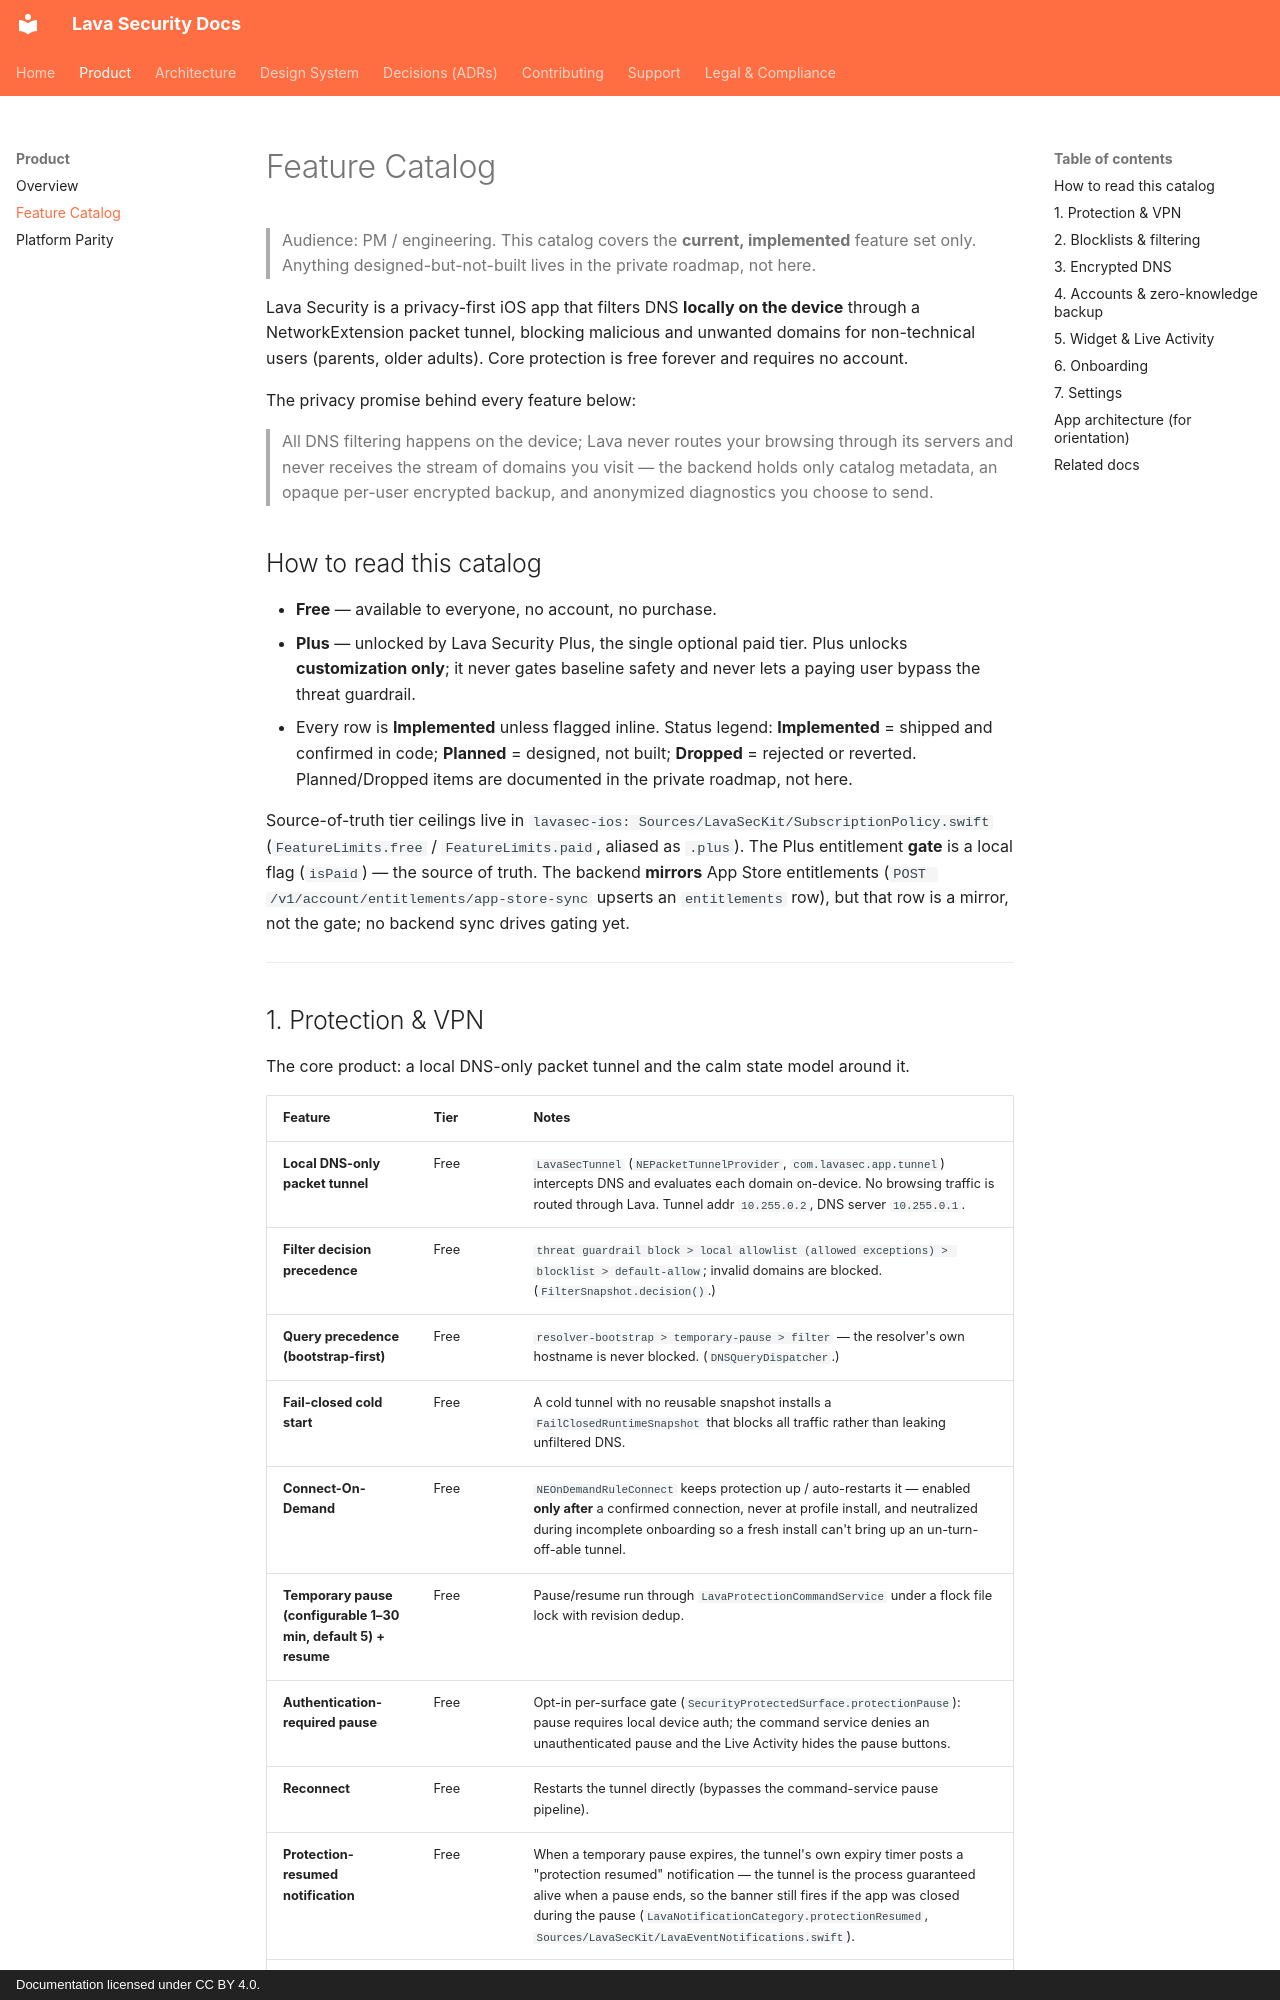

repository: lavasecurity/lavasec-doc · page: product/features/index.html · generator: mkdocs · copyright: Documentation licensed under CC BY 4.0.

---
last_reviewed: 2026-07-18
owner: product
source_repos: [lavasec-ios]
grounded_at: {lavasec-ios: "c8f2100"}
---

# Feature Catalog

> Audience: PM / engineering. This catalog covers the **current, implemented** feature set only. Anything designed-but-not-built lives in the private roadmap, not here.

Lava Security is a privacy-first iOS app that filters DNS **locally on the device** through a NetworkExtension packet tunnel, blocking malicious and unwanted domains for non-technical users (parents, older adults). Core protection is free forever and requires no account.

The privacy promise behind every feature below:

> All DNS filtering happens on the device; Lava never routes your browsing through its servers and never receives the stream of domains you visit — the backend holds only catalog metadata, an opaque per-user encrypted backup, and anonymized diagnostics you choose to send.

## How to read this catalog

- **Free** — available to everyone, no account, no purchase.
- **Plus** — unlocked by Lava Security Plus, the single optional paid tier. Plus unlocks **customization only**; it never gates baseline safety and never lets a paying user bypass the threat guardrail.
- Every row is **Implemented** unless flagged inline. Status legend: **Implemented** = shipped and confirmed in code; **Planned** = designed, not built; **Dropped** = rejected or reverted. Planned/Dropped items are documented in the private roadmap, not here.

Source-of-truth tier ceilings live in `lavasec-ios: Sources/LavaSecKit/SubscriptionPolicy.swift` (`FeatureLimits.free` / `FeatureLimits.paid`, aliased as `.plus`). The Plus entitlement **gate** is a local flag (`isPaid`) — the source of truth. The backend **mirrors** App Store entitlements (`POST /v1/account/entitlements/app-store-sync` upserts an `entitlements` row), but that row is a mirror, not the gate; no backend sync drives gating yet.

---
